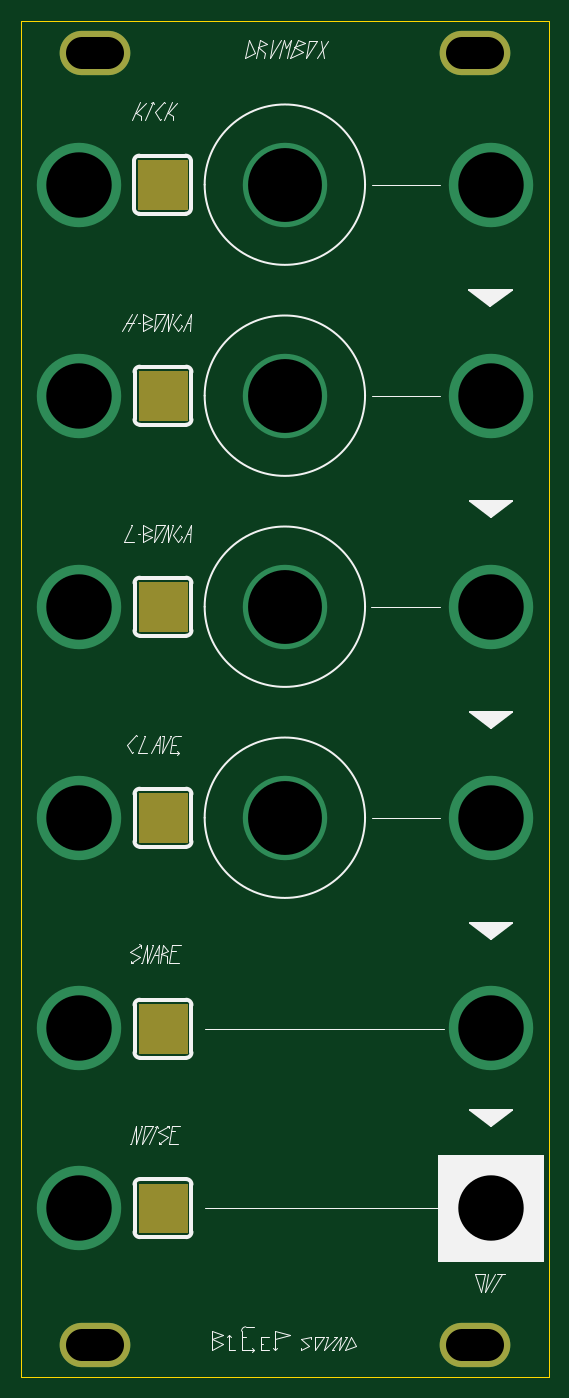
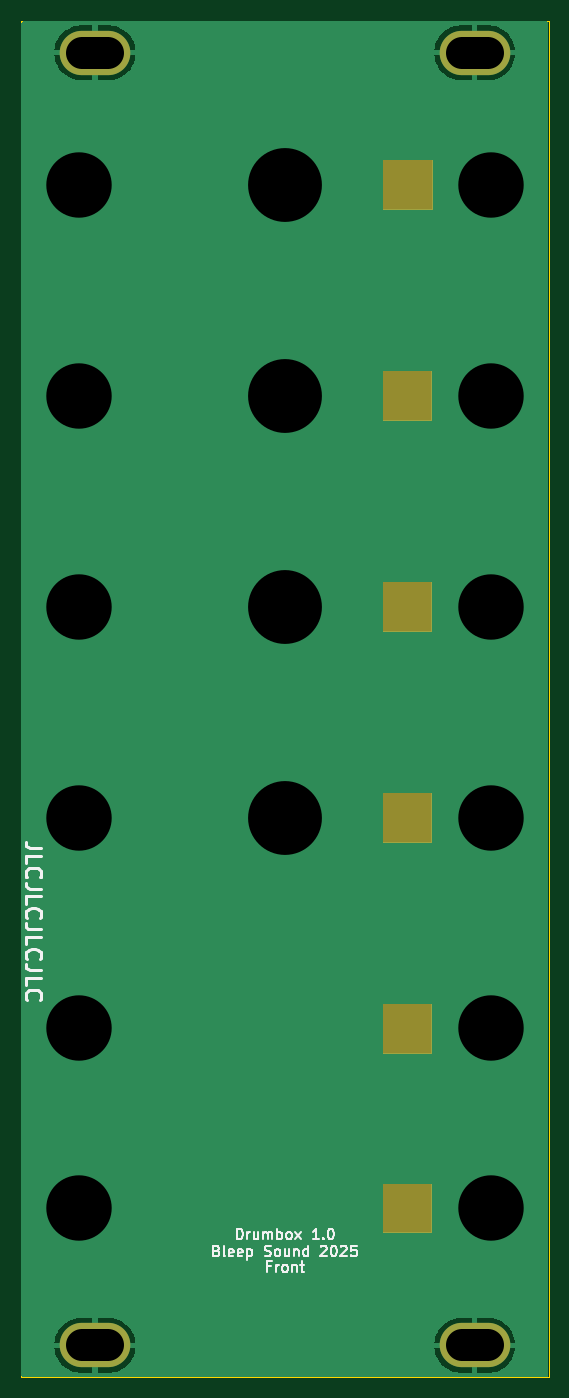
Circuit board: 10 layer files. Board 50.0 x 128.5 mm.
- bottom_copper: Drumbox-B_Cu.gbl (12206 bytes)
- bottom_mask: Drumbox-B_Mask.gbs (2310 bytes)
- paste: Drumbox-B_Paste.gbp (530 bytes)
- bottom_silk: Drumbox-B_Silkscreen.gbo (22856 bytes)
- outline: Drumbox-Edge_Cuts.gm1 (770 bytes)
- top_copper: Drumbox-F_Cu.gtl (1194 bytes)
- top_mask: Drumbox-F_Mask.gts (2310 bytes)
- top_silk: Drumbox-F_Silkscreen.gto (18891 bytes)
- drill: Drumbox-NPTH.drl (313 bytes)
- drill: Drumbox-PTH.drl (834 bytes)

=== bottom_copper: Drumbox-B_Cu.gbl (12206 bytes, source omitted) ===
=== bottom_mask: Drumbox-B_Mask.gbs ===
G04 #@! TF.GenerationSoftware,KiCad,Pcbnew,8.0.6-8.0.6-0~ubuntu22.04.1*
G04 #@! TF.CreationDate,2025-02-02T18:21:29+01:00*
G04 #@! TF.ProjectId,Drumbox,4472756d-626f-4782-9e6b-696361645f70,rev?*
G04 #@! TF.SameCoordinates,Original*
G04 #@! TF.FileFunction,Soldermask,Bot*
G04 #@! TF.FilePolarity,Negative*
%FSLAX46Y46*%
G04 Gerber Fmt 4.6, Leading zero omitted, Abs format (unit mm)*
G04 Created by KiCad (PCBNEW 8.0.6-8.0.6-0~ubuntu22.04.1) date 2025-02-02 18:21:29*
%MOMM*%
%LPD*%
G01*
G04 APERTURE LIST*
%ADD10C,0.100000*%
%ADD11O,6.700000X4.200000*%
G04 APERTURE END LIST*
D10*
X186100000Y-42600000D02*
X181500000Y-42600000D01*
X181500000Y-38000000D01*
X186100000Y-38000000D01*
X186100000Y-42600000D01*
G36*
X186100000Y-42600000D02*
G01*
X181500000Y-42600000D01*
X181500000Y-38000000D01*
X186100000Y-38000000D01*
X186100000Y-42600000D01*
G37*
X186150000Y-139600000D02*
X181550000Y-139600000D01*
X181550000Y-135000000D01*
X186150000Y-135000000D01*
X186150000Y-139600000D01*
G36*
X186150000Y-139600000D02*
G01*
X181550000Y-139600000D01*
X181550000Y-135000000D01*
X186150000Y-135000000D01*
X186150000Y-139600000D01*
G37*
X186150000Y-82600000D02*
X181550000Y-82600000D01*
X181550000Y-78000000D01*
X186150000Y-78000000D01*
X186150000Y-82600000D01*
G36*
X186150000Y-82600000D02*
G01*
X181550000Y-82600000D01*
X181550000Y-78000000D01*
X186150000Y-78000000D01*
X186150000Y-82600000D01*
G37*
X186150000Y-62600000D02*
X181550000Y-62600000D01*
X181550000Y-58000000D01*
X186150000Y-58000000D01*
X186150000Y-62600000D01*
G36*
X186150000Y-62600000D02*
G01*
X181550000Y-62600000D01*
X181550000Y-58000000D01*
X186150000Y-58000000D01*
X186150000Y-62600000D01*
G37*
X186150000Y-122600000D02*
X181550000Y-122600000D01*
X181550000Y-118000000D01*
X186150000Y-118000000D01*
X186150000Y-122600000D01*
G36*
X186150000Y-122600000D02*
G01*
X181550000Y-122600000D01*
X181550000Y-118000000D01*
X186150000Y-118000000D01*
X186150000Y-122600000D01*
G37*
X186150000Y-102600000D02*
X181550000Y-102600000D01*
X181550000Y-98000000D01*
X186150000Y-98000000D01*
X186150000Y-102600000D01*
G36*
X186150000Y-102600000D02*
G01*
X181550000Y-102600000D01*
X181550000Y-98000000D01*
X186150000Y-98000000D01*
X186150000Y-102600000D01*
G37*
D11*
X177400000Y-27800000D03*
X213400000Y-27800000D03*
X177400000Y-150300000D03*
X213400000Y-150300000D03*
M02*

=== paste: Drumbox-B_Paste.gbp ===
G04 #@! TF.GenerationSoftware,KiCad,Pcbnew,8.0.6-8.0.6-0~ubuntu22.04.1*
G04 #@! TF.CreationDate,2025-02-02T18:21:29+01:00*
G04 #@! TF.ProjectId,Drumbox,4472756d-626f-4782-9e6b-696361645f70,rev?*
G04 #@! TF.SameCoordinates,Original*
G04 #@! TF.FileFunction,Paste,Bot*
G04 #@! TF.FilePolarity,Positive*
%FSLAX46Y46*%
G04 Gerber Fmt 4.6, Leading zero omitted, Abs format (unit mm)*
G04 Created by KiCad (PCBNEW 8.0.6-8.0.6-0~ubuntu22.04.1) date 2025-02-02 18:21:29*
%MOMM*%
%LPD*%
G01*
G04 APERTURE LIST*
G04 APERTURE END LIST*
M02*

=== bottom_silk: Drumbox-B_Silkscreen.gbo (22856 bytes, source omitted) ===
=== outline: Drumbox-Edge_Cuts.gm1 ===
G04 #@! TF.GenerationSoftware,KiCad,Pcbnew,8.0.6-8.0.6-0~ubuntu22.04.1*
G04 #@! TF.CreationDate,2025-02-02T18:21:29+01:00*
G04 #@! TF.ProjectId,Drumbox,4472756d-626f-4782-9e6b-696361645f70,rev?*
G04 #@! TF.SameCoordinates,Original*
G04 #@! TF.FileFunction,Profile,NP*
%FSLAX46Y46*%
G04 Gerber Fmt 4.6, Leading zero omitted, Abs format (unit mm)*
G04 Created by KiCad (PCBNEW 8.0.6-8.0.6-0~ubuntu22.04.1) date 2025-02-02 18:21:29*
%MOMM*%
%LPD*%
G01*
G04 APERTURE LIST*
G04 #@! TA.AperFunction,Profile*
%ADD10C,0.050000*%
G04 #@! TD*
G04 APERTURE END LIST*
D10*
X220400001Y-153300000D02*
X170400000Y-153300000D01*
X170400001Y-24800000D02*
X170400000Y-153300000D01*
X220400001Y-24800000D02*
X220400001Y-153300000D01*
X170400001Y-24800000D02*
X220400001Y-24800000D01*
M02*

=== top_copper: Drumbox-F_Cu.gtl ===
G04 #@! TF.GenerationSoftware,KiCad,Pcbnew,8.0.6-8.0.6-0~ubuntu22.04.1*
G04 #@! TF.CreationDate,2025-02-02T18:21:29+01:00*
G04 #@! TF.ProjectId,Drumbox,4472756d-626f-4782-9e6b-696361645f70,rev?*
G04 #@! TF.SameCoordinates,Original*
G04 #@! TF.FileFunction,Copper,L1,Top*
G04 #@! TF.FilePolarity,Positive*
%FSLAX46Y46*%
G04 Gerber Fmt 4.6, Leading zero omitted, Abs format (unit mm)*
G04 Created by KiCad (PCBNEW 8.0.6-8.0.6-0~ubuntu22.04.1) date 2025-02-02 18:21:29*
%MOMM*%
%LPD*%
G01*
G04 APERTURE LIST*
G04 #@! TA.AperFunction,ComponentPad*
%ADD10O,6.700000X4.200000*%
G04 #@! TD*
G04 #@! TA.AperFunction,ViaPad*
%ADD11C,8.000000*%
G04 #@! TD*
G04 APERTURE END LIST*
D10*
X177400000Y-27800000D03*
X213400000Y-27800000D03*
X177400000Y-150300000D03*
X213400000Y-150300000D03*
D11*
X175899999Y-137300000D03*
X214900001Y-100300000D03*
X175899999Y-60300000D03*
X214900001Y-120250000D03*
X175900000Y-120250000D03*
X175900000Y-40300000D03*
X195399999Y-60300000D03*
X214900000Y-80300000D03*
X214900001Y-40300000D03*
X175900000Y-100300000D03*
X214900000Y-60300000D03*
X195399999Y-80300000D03*
X214900001Y-137300000D03*
X195400000Y-40300000D03*
X175899999Y-80300000D03*
X195400000Y-100300000D03*
M02*

=== top_mask: Drumbox-F_Mask.gts ===
G04 #@! TF.GenerationSoftware,KiCad,Pcbnew,8.0.6-8.0.6-0~ubuntu22.04.1*
G04 #@! TF.CreationDate,2025-02-02T18:21:29+01:00*
G04 #@! TF.ProjectId,Drumbox,4472756d-626f-4782-9e6b-696361645f70,rev?*
G04 #@! TF.SameCoordinates,Original*
G04 #@! TF.FileFunction,Soldermask,Top*
G04 #@! TF.FilePolarity,Negative*
%FSLAX46Y46*%
G04 Gerber Fmt 4.6, Leading zero omitted, Abs format (unit mm)*
G04 Created by KiCad (PCBNEW 8.0.6-8.0.6-0~ubuntu22.04.1) date 2025-02-02 18:21:29*
%MOMM*%
%LPD*%
G01*
G04 APERTURE LIST*
%ADD10C,0.100000*%
%ADD11O,6.700000X4.200000*%
G04 APERTURE END LIST*
D10*
X186150000Y-139600000D02*
X181550000Y-139600000D01*
X181550000Y-135000000D01*
X186150000Y-135000000D01*
X186150000Y-139600000D01*
G36*
X186150000Y-139600000D02*
G01*
X181550000Y-139600000D01*
X181550000Y-135000000D01*
X186150000Y-135000000D01*
X186150000Y-139600000D01*
G37*
X186100000Y-42600000D02*
X181500000Y-42600000D01*
X181500000Y-38000000D01*
X186100000Y-38000000D01*
X186100000Y-42600000D01*
G36*
X186100000Y-42600000D02*
G01*
X181500000Y-42600000D01*
X181500000Y-38000000D01*
X186100000Y-38000000D01*
X186100000Y-42600000D01*
G37*
X186150000Y-82600000D02*
X181550000Y-82600000D01*
X181550000Y-78000000D01*
X186150000Y-78000000D01*
X186150000Y-82600000D01*
G36*
X186150000Y-82600000D02*
G01*
X181550000Y-82600000D01*
X181550000Y-78000000D01*
X186150000Y-78000000D01*
X186150000Y-82600000D01*
G37*
X186150000Y-122600000D02*
X181550000Y-122600000D01*
X181550000Y-118000000D01*
X186150000Y-118000000D01*
X186150000Y-122600000D01*
G36*
X186150000Y-122600000D02*
G01*
X181550000Y-122600000D01*
X181550000Y-118000000D01*
X186150000Y-118000000D01*
X186150000Y-122600000D01*
G37*
X186150000Y-102600000D02*
X181550000Y-102600000D01*
X181550000Y-98000000D01*
X186150000Y-98000000D01*
X186150000Y-102600000D01*
G36*
X186150000Y-102600000D02*
G01*
X181550000Y-102600000D01*
X181550000Y-98000000D01*
X186150000Y-98000000D01*
X186150000Y-102600000D01*
G37*
X186150000Y-62600000D02*
X181550000Y-62600000D01*
X181550000Y-58000000D01*
X186150000Y-58000000D01*
X186150000Y-62600000D01*
G36*
X186150000Y-62600000D02*
G01*
X181550000Y-62600000D01*
X181550000Y-58000000D01*
X186150000Y-58000000D01*
X186150000Y-62600000D01*
G37*
D11*
X177400000Y-27800000D03*
X213400000Y-27800000D03*
X177400000Y-150300000D03*
X213400000Y-150300000D03*
M02*

=== top_silk: Drumbox-F_Silkscreen.gto (18891 bytes, source omitted) ===
=== drill: Drumbox-NPTH.drl ===
M48
; DRILL file {KiCad 8.0.6-8.0.6-0~ubuntu22.04.1} date 2025-02-02T18:21:29+0100
; FORMAT={-:-/ absolute / metric / decimal}
; #@! TF.CreationDate,2025-02-02T18:21:29+01:00
; #@! TF.GenerationSoftware,Kicad,Pcbnew,8.0.6-8.0.6-0~ubuntu22.04.1
; #@! TF.FileFunction,NonPlated,1,2,NPTH
FMAT,2
METRIC
%
G90
G05
M30

=== drill: Drumbox-PTH.drl ===
M48
; DRILL file {KiCad 8.0.6-8.0.6-0~ubuntu22.04.1} date 2025-02-02T18:21:29+0100
; FORMAT={-:-/ absolute / metric / decimal}
; #@! TF.CreationDate,2025-02-02T18:21:29+01:00
; #@! TF.GenerationSoftware,Kicad,Pcbnew,8.0.6-8.0.6-0~ubuntu22.04.1
; #@! TF.FileFunction,Plated,1,2,PTH
FMAT,2
METRIC
; #@! TA.AperFunction,Plated,PTH,ComponentDrill
T1C3.000
; #@! TA.AperFunction,Plated,PTH,ViaDrill
T2C6.200
; #@! TA.AperFunction,Plated,PTH,ViaDrill
T3C7.000
%
G90
G05
T2
X175.9Y-60.3
X175.9Y-80.3
X175.9Y-137.3
X175.9Y-40.3
X175.9Y-100.3
X175.9Y-120.25
X214.9Y-60.3
X214.9Y-80.3
X214.9Y-40.3
X214.9Y-100.3
X214.9Y-120.25
X214.9Y-137.3
T3
X195.4Y-60.3
X195.4Y-80.3
X195.4Y-40.3
X195.4Y-100.3
T1
X176.15Y-27.8G85X178.65Y-27.8
G05
X176.15Y-150.3G85X178.65Y-150.3
G05
X212.15Y-27.8G85X214.65Y-27.8
G05
X212.15Y-150.3G85X214.65Y-150.3
G05
M30
